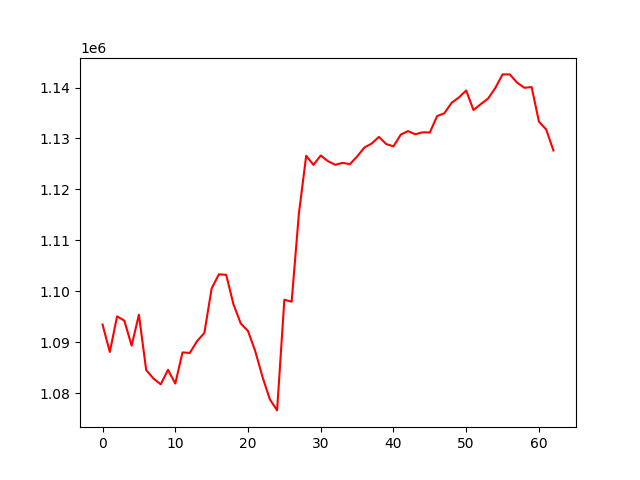

The data file committed next to this chart (first rows):
, 0
0, 1093450
1, 1088071
2, 1095068
3, 1094211
4, 1089306
5, 1095391
6, 1084520
7, 1082861
8, 1081714
9, 1084568
10, 1081871
11, 1087982
12, 1087882
13, 1090205
14, 1091808
15, 1100537
16, 1103323
17, 1103217
18, 1097444
19, 1093668
20, 1092188
21, 1088225
22, 1083132
23, 1078786
24, 1076597
25, 1098327
26, 1097946
27, 1115270
28, 1126590
29, 1124804
30, 1126657
31, 1125531
32, 1124823
33, 1125210
34, 1124945
35, 1126444
36, 1128219
37, 1128987
38, 1130300
39, 1128898
40, 1128445
41, 1130740
42, 1131443
43, 1130816
44, 1131203
45, 1131164
46, 1134386
47, 1134946
48, 1137001
49, 1138040
50, 1139410
51, 1135580
52, 1136732
53, 1137814
54, 1139883
55, 1142573
56, 1142571
57, 1140952
58, 1139948
59, 1140083
... 3 more rows
